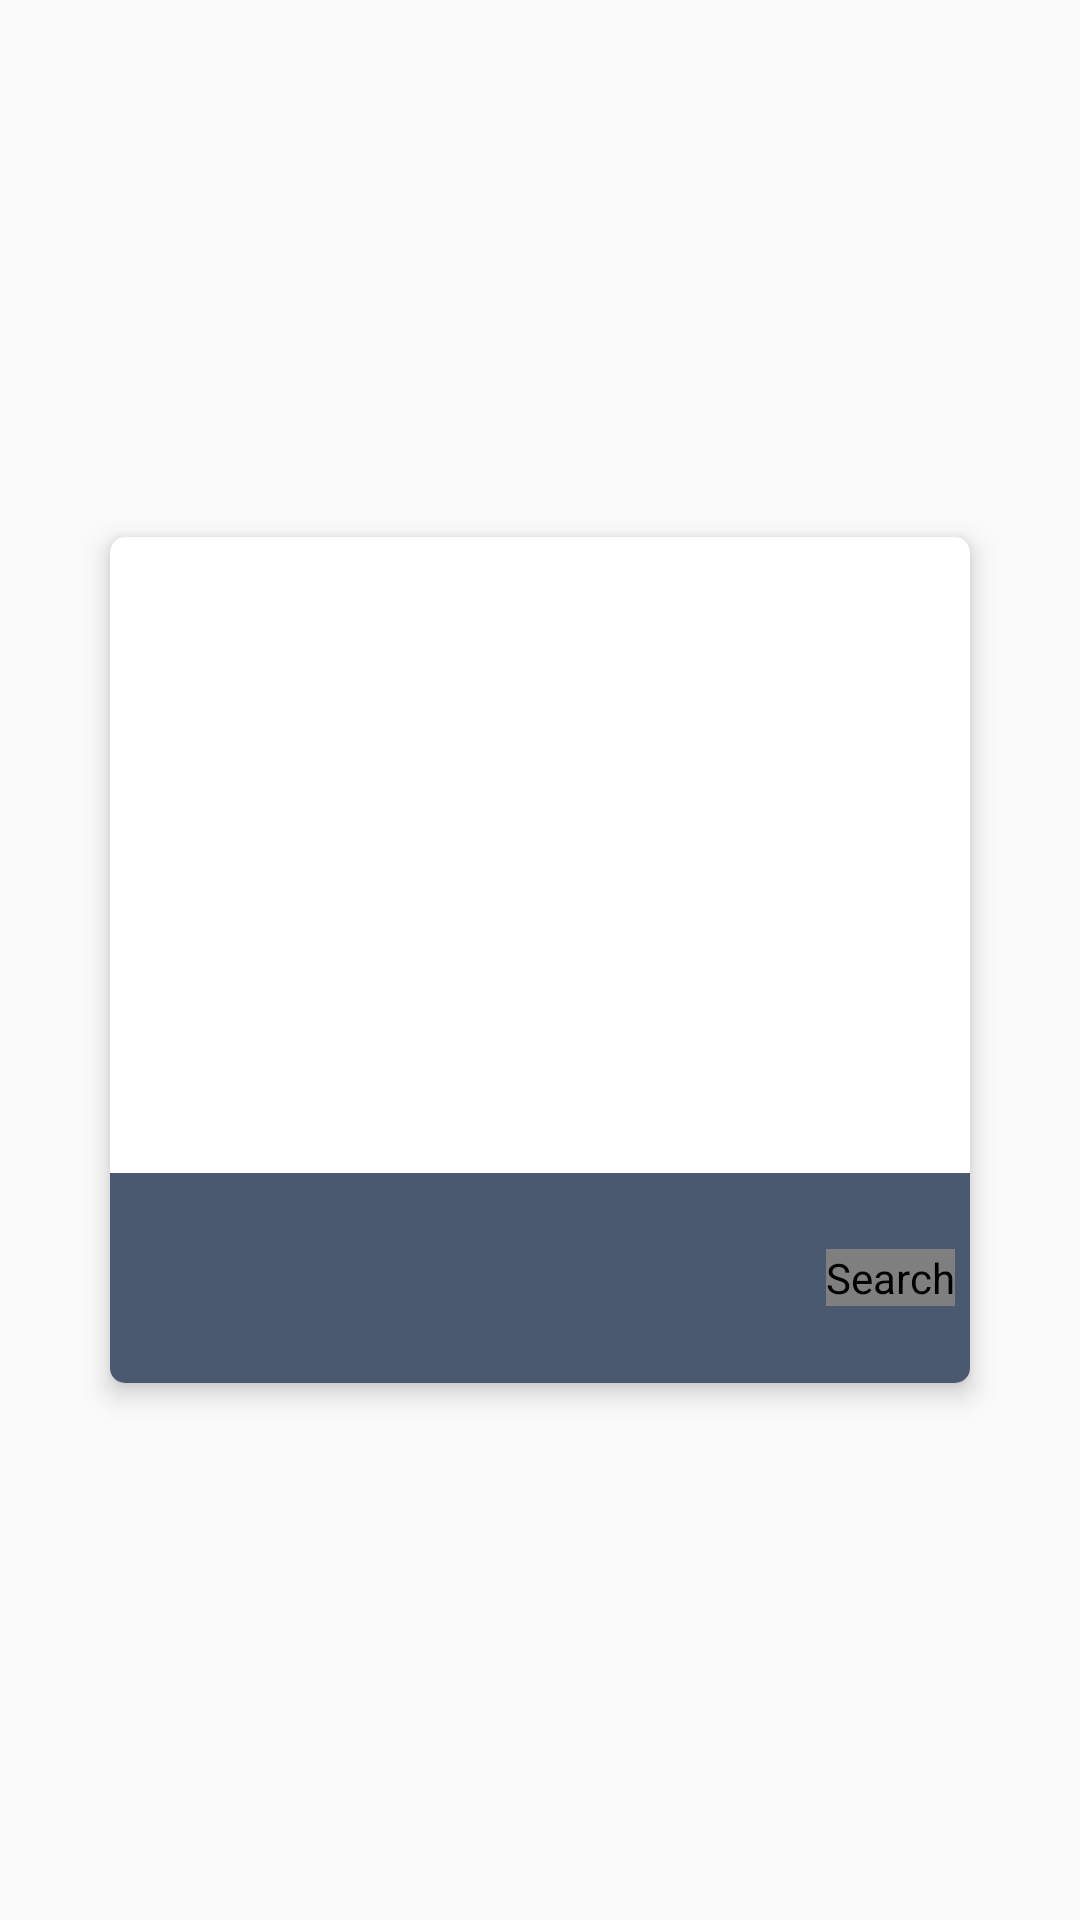

The Android layout XML behind this screen, and the referenced resources:
<!-- AndroidManifest.xml: application theme AppTheme -->
<!-- res/layout/activity_download_dialog.xml -->
<?xml version="1.0" encoding="utf-8"?>
<FrameLayout xmlns:android="http://schemas.android.com/apk/res/android"
    xmlns:app="http://schemas.android.com/apk/res-auto"
    xmlns:tools="http://schemas.android.com/tools"
    android:layout_width="match_parent"
    android:layout_height="match_parent">

    <android.support.v7.widget.CardView
        android:id="@+id/card_content"
        android:layout_width="@dimen/size_300"
        android:layout_height="@dimen/size_300"
        android:layout_gravity="center"
        android:layout_margin="@dimen/size_5"
        android:clickable="true"
        app:cardCornerRadius="@dimen/size_5"
        app:cardElevation="@dimen/size_5"
        app:cardUseCompatPadding="true">

        <RelativeLayout
            android:layout_width="match_parent"
            android:layout_height="match_parent"
            android:background="@drawable/pink_blue_gradient">

            <ImageView
                android:id="@+id/d_content_img"
                android:layout_width="match_parent"
                android:layout_height="match_parent"
                android:scaleType="centerInside" />

            <RelativeLayout
                android:layout_width="match_parent"
                android:layout_height="@dimen/size_70"
                android:layout_alignParentBottom="true"
                android:background="@color/trans_charcoal">

                <com.pratham.prathamdigital.custom.custom_fab.FloatingActionButton
                    android:id="@+id/fab_download2"
                    android:layout_width="wrap_content"
                    android:layout_height="wrap_content"
                    android:layout_alignParentEnd="true"
                    android:layout_centerVertical="true"
                    android:layout_marginEnd="@dimen/size_5"
                    android:contentDescription="@string/search"
                    app:fab_colorNormal="@color/ghost_white"
                    app:fab_colorPressed="@color/black_20"
                    app:fab_colorRipple="@color/charcoal"
                    app:fab_progress="0"
                    app:fab_progress_backgroundColor="@color/trans_charcoal"
                    app:fab_progress_color="@color/red"
                    app:fab_progress_indeterminate="false"
                    app:fab_progress_max="100"
                    app:fab_progress_showBackground="false"
                    app:fab_shadowColor="@color/black_20"
                    app:fab_shadowRadius="@dimen/size_4"
                    app:fab_showShadow="true"
                    app:fab_size="normal"
                    app:srcCompat="@drawable/ic_download_wrapped" />

                <TextView
                    android:id="@+id/d_name"
                    android:layout_width="match_parent"
                    android:layout_height="match_parent"
                    android:layout_toLeftOf="@+id/fab_download2"
                    android:layout_toStartOf="@+id/fab_download2"
                    android:gravity="center"
                    android:maxLines="2"
                    android:padding="@dimen/size_3"
                    android:textColor="@color/ghost_white"
                    android:textSize="@dimen/size_18sp" />
            </RelativeLayout>
        </RelativeLayout>
    </android.support.v7.widget.CardView>
</FrameLayout>
<!-- resources referenced by this layout -->
<resources>
  <color name="black_20">#92000000</color>
  <color name="charcoal">#34435E</color>
  <color name="ghost_white">#FAFAFC</color>
  <color name="red">#FF3A41</color>
  <color name="trans_charcoal">#e134435e</color>
  
      //chips
  <dimen name="size_18sp">18sp</dimen>
  <dimen name="size_3">3dp</dimen>
  <dimen name="size_300">300dp</dimen>
  <dimen name="size_4">4dp</dimen>
  <dimen name="size_5">5dp</dimen>
  <dimen name="size_70">70dp</dimen>
  <string name="search">Search</string>
  <style name="AppTheme" parent="Theme.AppCompat.DayNight.NoActionBar">
          
          <item name="colorPrimary">@color/charcoal</item>
          <item name="colorPrimaryDark">@color/charcoal</item>
          <item name="colorAccent">@color/charcoal</item>
          <item name="android:windowContentTransitions" tools:targetApi="lollipop">true</item>
      </style>
</resources>
